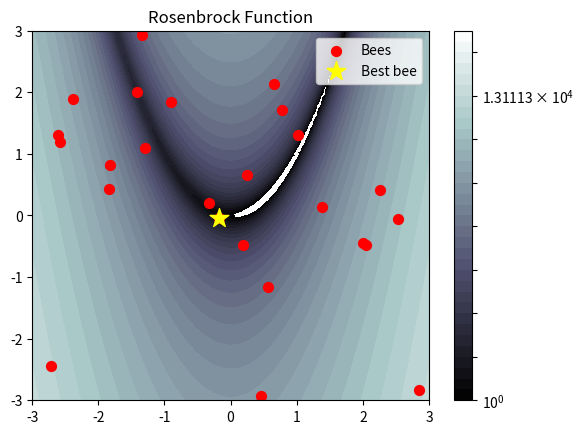

Generate this figure with matplotlib:
import numpy as np
import matplotlib.pyplot as plt
import matplotlib.animation as animation
from matplotlib.colors import LogNorm

# Define the objective function
def objective_function(x):
    return (1 - x[0])**2 + 100 * (x[1] - x[0]**2)**2

# Params
n_bees = 25
n_dim = 2
n_iter = 1000
limit = 50
bounds = [(-3, 3), (-3, 3)]


# Artificial Bee Colony
def abc_algorithm(objective_function, n_bees, n_dim, n_iter, bounds, limit):

    def generate_bees(n_bees, n_dim, bounds):
        bees = np.zeros((n_bees, n_dim))
        for i in range(n_bees):
            for j in range(n_dim):
                bees[i, j] = np.random.uniform(bounds[j][0], bounds[j][1])
        return bees

    bees = generate_bees(n_bees, n_dim, bounds)
    fitness = np.array([objective_function(x) for x in bees])
    trial = np.zeros(n_bees)
    best_bee = bees[np.argmin(fitness)]
    best_fitness = np.min(fitness)

    for i_iter in range(n_iter):

        # Bee Phase
        for i in range(n_bees):
            j = np.random.choice(n_dim)
            phi = np.random.uniform(-1, 1)
            k = np.random.choice([k for k in range(n_bees) if k != i])
            v = bees[i].copy()
            v[j] = bees[i, j] + phi * (bees[i, j] - bees[k, j])
            v[j] = np.clip(v[j], bounds[j][0], bounds[j][1])
            v_fitness = objective_function(v)

            if v_fitness < fitness[i]:
                bees[i] = v
                fitness[i] = v_fitness
                trial[i] = 0
            else:
                trial[i] += 1

        # Onlooker Bee Phase 
        prob = (np.max(fitness) - fitness) / np.sum(np.max(fitness) - fitness)
        for i in range(n_bees):
            if np.random.uniform() < prob[i]:
                j = np.random.choice(n_dim)
                phi = np.random.uniform(-1, 1)
                k = np.random.choice([k for k in range(n_bees) if k != i])
                v = bees[i].copy()
                v[j] = bees[i, j] + phi * (bees[i, j] - bees[k, j])
                v[j] = np.clip(v[j], bounds[j][0], bounds[j][1])
                v_fitness = objective_function(v)

                if v_fitness < fitness[i]:
                    bees[i] = v
                    fitness[i] = v_fitness
                    trial[i] = 0
                else:
                    trial[i] += 1

        # Explorer Bee Phase
        for i in range(n_bees):
            if trial[i] >= limit:
                bees[i] = generate_bees(1, n_dim, bounds)[0]
                fitness[i] = objective_function(bees[i])
                trial[i] = 0

                # Best fitness
        if np.min(fitness) < best_fitness:
            best_bee = bees[np.argmin(fitness)]
            best_fitness = np.min(fitness)

        yield best_bee, best_fitness, bees

# Set up the plot
fig, ax = plt.subplots()
x = np.linspace(bounds[0][0], bounds[0][1], 100)
y = np.linspace(bounds[1][0], bounds[1][1], 100)
X, Y = np.meshgrid(x, y)
Z = objective_function([X, Y])

# Plot the function
cp = ax.contourf(X, Y, Z, levels=np.logspace(0, 5, 35), norm=LogNorm(), cmap="bone")
plt.title('Rosenbrock Function')
plt.colorbar(cp, ax=ax)

# Initialize the plot with the first frame
best_bee, best_fitness, bees = next(abc_algorithm(objective_function, n_bees, n_dim, n_iter, bounds, limit))
bees_scatter = ax.scatter(bees[:, 0], bees[:, 1], c='red', marker='o', s=50, label='Bees')
best_bee_scatter = ax.scatter(best_bee[0], best_bee[1], c='yellow', marker='*', s=200, label='Best bee')
ax.legend(loc='upper right')

# Animation update function
def update(frame):
    best_bee, best_fitness, bees = frame
    bees_scatter.set_offsets(bees)
    best_bee_scatter.set_offsets(best_bee)
    return bees_scatter, best_bee_scatter

# Create the animation
ani = animation.FuncAnimation(fig, update, frames=abc_algorithm(objective_function, n_bees, n_dim, n_iter, bounds, limit), interval=50, blit=True)
print(best_fitness)
# Display the animation
plt.show()

